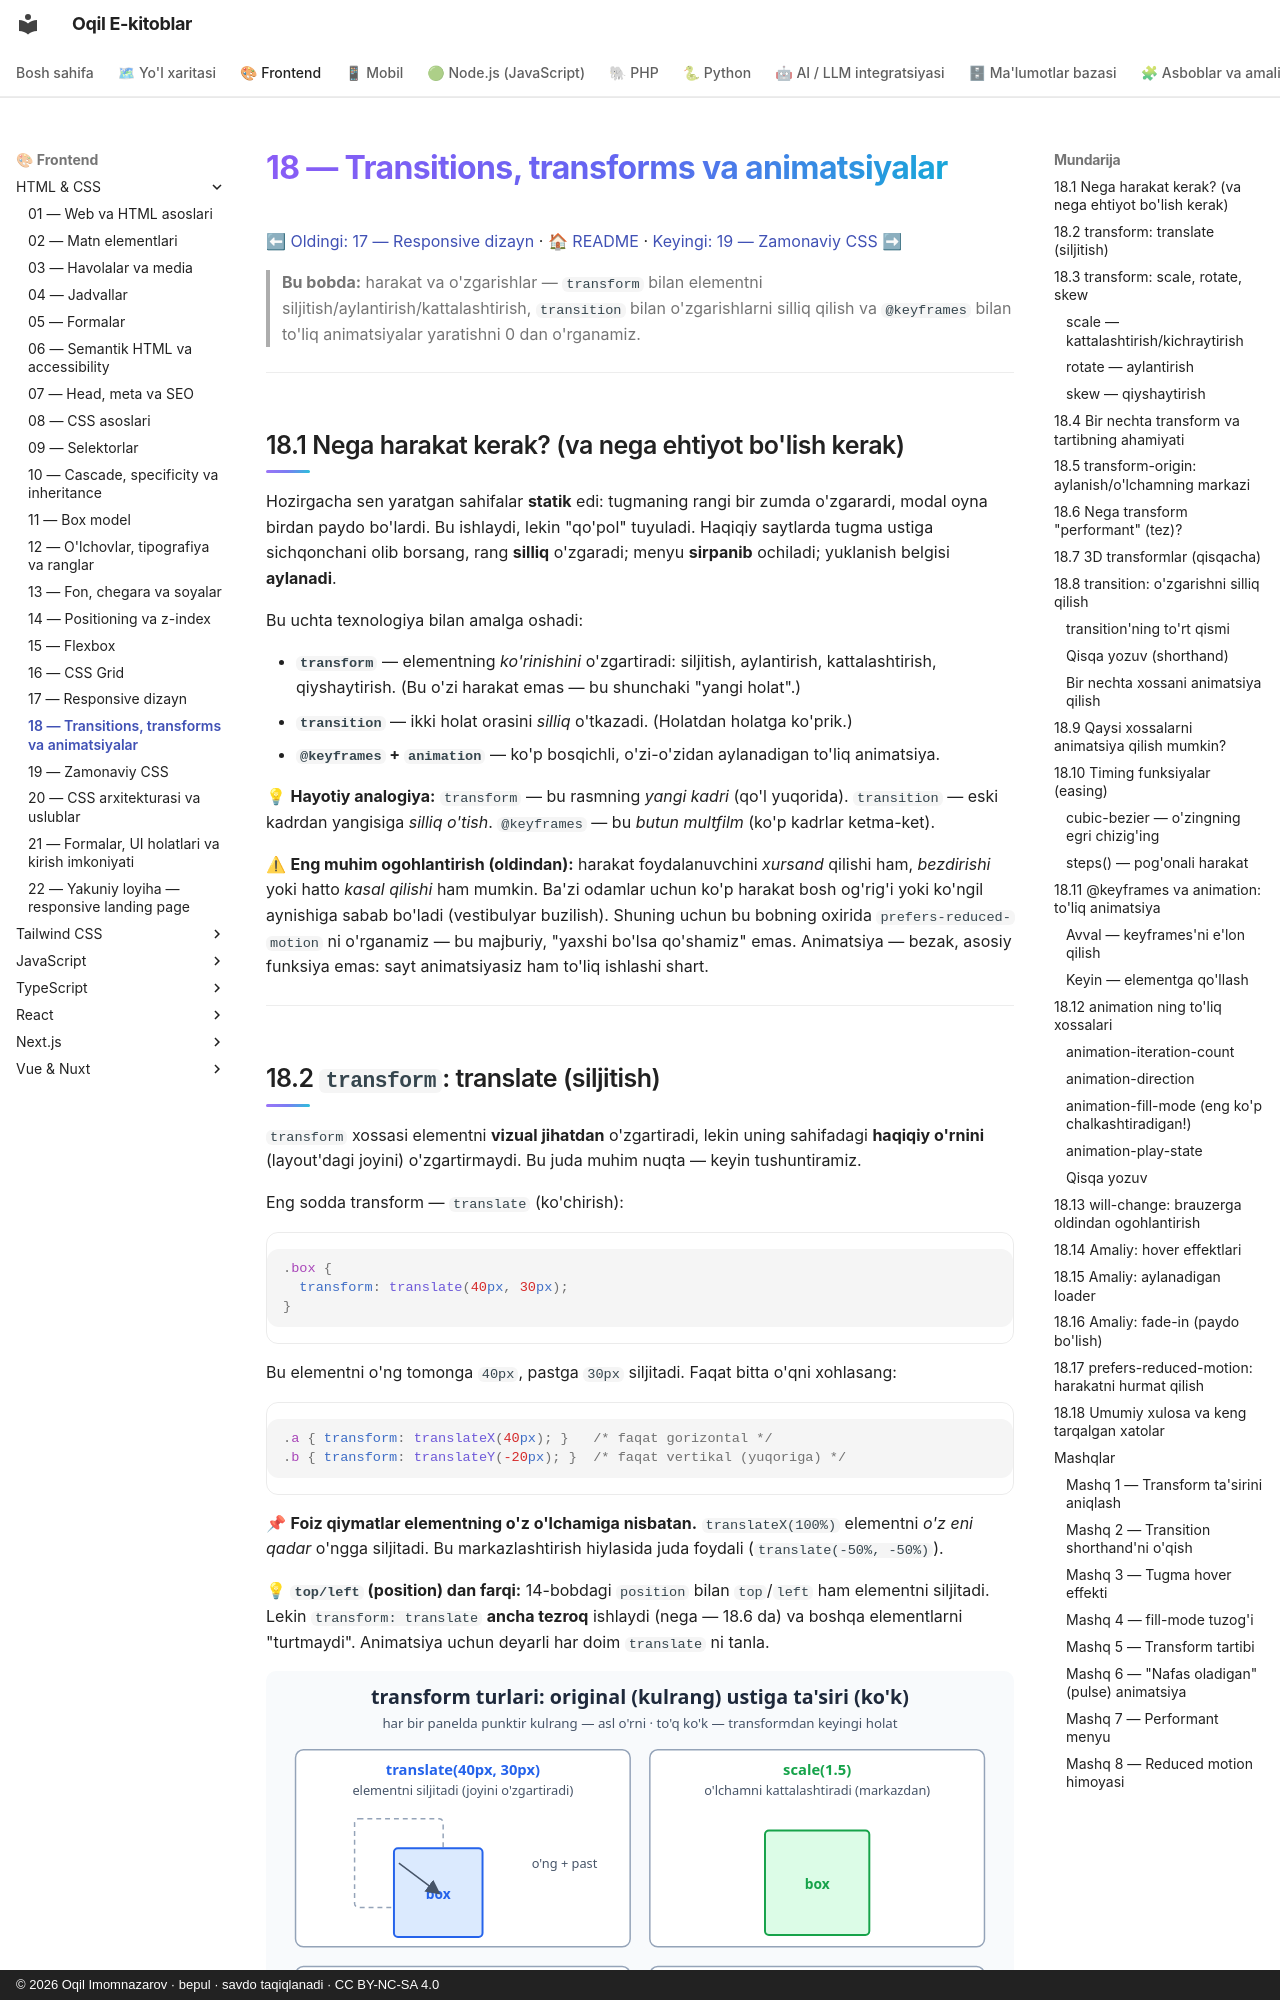

repository: iOqil/e-book · page: html-css/18-transitions-transforms-animations/index.html · generator: mkdocs · copyright: © 2026 Oqil Imomnazarov · bepul · savdo taqiqlanadi · CC BY-NC-SA 4.0

# 18 — Transitions, transforms va animatsiyalar

[⬅ Oldingi: 17 — Responsive dizayn](./17-responsive.md) · [🏠 README](./README.md) · [Keyingi: 19 — Zamonaviy CSS ➡](./19-zamonaviy-css.md)

> **Bu bobda:** harakat va o'zgarishlar — `transform` bilan elementni siljitish/aylantirish/kattalashtirish, `transition` bilan o'zgarishlarni silliq qilish va `@keyframes` bilan to'liq animatsiyalar yaratishni 0 dan o'rganamiz.

---

## 18.1 Nega harakat kerak? (va nega ehtiyot bo'lish kerak)

Hozirgacha sen yaratgan sahifalar **statik** edi: tugmaning rangi bir zumda o'zgarardi, modal oyna birdan paydo bo'lardi. Bu ishlaydi, lekin "qo'pol" tuyuladi. Haqiqiy saytlarda tugma ustiga sichqonchani olib borsang, rang **silliq** o'zgaradi; menyu **sirpanib** ochiladi; yuklanish belgisi **aylanadi**.

Bu uchta texnologiya bilan amalga oshadi:

- **`transform`** — elementning *ko'rinishini* o'zgartiradi: siljitish, aylantirish, kattalashtirish, qiyshaytirish. (Bu o'zi harakat emas — bu shunchaki "yangi holat".)
- **`transition`** — ikki holat orasini *silliq* o'tkazadi. (Holatdan holatga ko'prik.)
- **`@keyframes` + `animation`** — ko'p bosqichli, o'zi-o'zidan aylanadigan to'liq animatsiya.

💡 **Hayotiy analogiya:** `transform` — bu rasmning *yangi kadri* (qo'l yuqorida). `transition` — eski kadrdan yangisiga *silliq o'tish*. `@keyframes` — bu *butun multfilm* (ko'p kadrlar ketma-ket).

⚠ **Eng muhim ogohlantirish (oldindan):** harakat foydalanuvchini *xursand* qilishi ham, *bezdirishi* yoki hatto *kasal qilishi* ham mumkin. Ba'zi odamlar uchun ko'p harakat bosh og'rig'i yoki ko'ngil aynishiga sabab bo'ladi (vestibulyar buzilish). Shuning uchun bu bobning oxirida `prefers-reduced-motion` ni o'rganamiz — bu majburiy, "yaxshi bo'lsa qo'shamiz" emas. Animatsiya — bezak, asosiy funksiya emas: sayt animatsiyasiz ham to'liq ishlashi shart.

---
